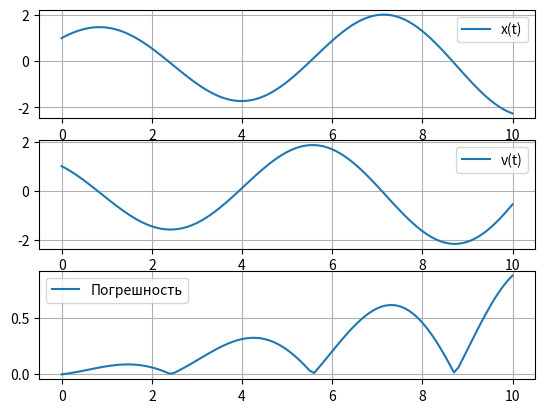

This figure's Python source:
import numpy as np
from matplotlib import pyplot as plt

""" Решение дифференциальных уравнений: Метод Эйлера """
"""
=============== Список литературы ===============
1. 
2. 
"""

"""
=============== Начальные условия ===============
    x'' + x = 0; x(0) = 1, x'(0) = 1
"""


def f(x, v):
    """
    уравнение разложили на систему
    x' = v
    v' = -x
    """
    dx_dt = v
    dv_dt = -x
    return dx_dt, dv_dt


def eulers_method(f, conditions, step, step_quantity):
    """
    =============== входные данные ===============
    f             - функция, описывающая уравнение
    conditions    - начальные условия
    step          - шаг
    step_quantity - кол-во шагов

    =============== выходные данные ===============
    x_values      - значения x на каждом шаге
    v_values      - значения производной x на каждом шаге
    """
    x_values = np.zeros(step_quantity + 1)
    v_values = np.zeros(step_quantity + 1)

    x_values[0] = conditions[0]
    v_values[0] = conditions[1]

    for i in range(step_quantity):
        x = x_values[i]
        v = v_values[i]

        dx_dt, dv_dt = f(x, v)

        x_values[i+1] = x + dx_dt * step
        v_values[i+1] = v + dv_dt * step

    return x_values, v_values


def analitic_solution(t):        # решение при котором C1 = 1 и C2 = 1
    return np.cos(t) + np.sin(t)


def main():
    condition = [1, 1]
    step = 0.1
    step_quantity = 100

    x_values, v_values = eulers_method(f, condition, step, step_quantity)
    t_values = np.linspace(0, step * step_quantity, step_quantity + 1)
    analitic_values = analitic_solution(t_values)
    error_values = np.abs(x_values - analitic_values)

    plt.subplot(3, 1, 1)
    plt.plot(t_values, x_values, label="x(t)")
    plt.legend()
    plt.grid()

    plt.subplot(3, 1, 2)
    plt.plot(t_values, v_values, label="v(t)")
    plt.legend()
    plt.grid()

    plt.subplot(3, 1, 3)
    plt.plot(t_values, error_values, label="Погрешность")
    plt.legend()
    plt.grid()

    plt.show()


if __name__ == "__main__":
    main()
